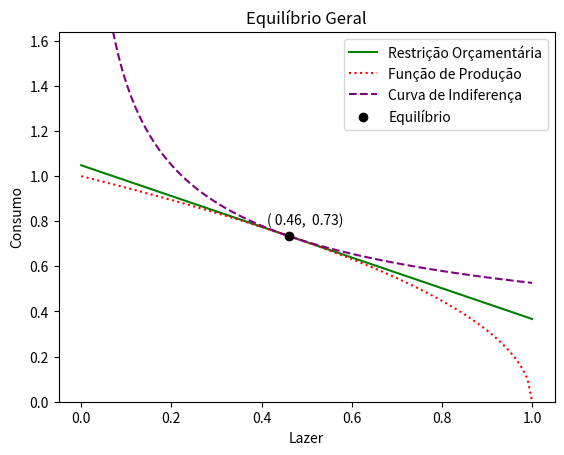

Write the Python code that produced this figure.
# -*- coding: utf-8 -*-
"""
Created on Thu Jan 27 17:14:09 2022

[redacted]

Equilibrio Geral
"""
import numpy as np
import matplotlib.pyplot as plt

###############################################################################
# Consumidor ----

# Preferencias
cobb_douglas = lambda x, laz, exp: x ** exp * laz ** (1 - exp)

# Restricao Orcamentaria
res_orc = lambda sal, lucro, laz, tempo: lucro + sal * (tempo - laz)

# Demanda por produtos
dem_por_prod = lambda exp, sal, tempo: exp * (1 / (4 * sal) + sal * tempo)

# Demanda por lazer
dem_laz = lambda exp, sal, tempo: (1 - exp) * (tempo + (1 / (4 * sal ** 2)))

# Oferta de trabalho
of_de_trab = lambda exp, sal, tempo: tempo - dem_laz(exp, sal, tempo)
 
###############################################################################
# Firma ----

# Funcao de producao
f_de_prod = lambda trab: np.sqrt(trab)

# Demanda por trabalho
dem_por_trab = lambda sal: 1 / (4 * sal ** 2)

# Oferta de produtos
of_de_prod = lambda sal: 1 / (2 * sal)

###############################################################################
# Equilibrio ----

excesso_de_dem = lambda exp, sal, tempo: ((2 - exp) / (4 * sal ** 2)) - exp * tempo

sal_med = lambda sal_s, sal_e: (np.sqrt(2) * sal_s * sal_e) /\
 np.sqrt(sal_s ** 2 + sal_e ** 2)

# Implementacao analitica do equilibrio
def eq_analitico(exp, tempo, tol = 5):
    
    # Formula para o salario de equilibrio encontrada
    # analiticamente
    sal_eq = np.sqrt((2 - exp) / (4 * tempo * exp))
    
    # Aplicando o salario de equilibrio nas demais funcoes
    of_trab = of_de_trab(exp, sal_eq, tempo)
    dem_trab = dem_por_trab(sal_eq)
    of_prod = of_de_prod(sal_eq)
    dem_prod = dem_por_prod(exp, sal_eq, tempo)
    laz = dem_laz(exp, sal_eq, tempo)
    
    # Garantindo que estamos no equilibrio
    assert round(of_trab, tol) == round(dem_trab, tol)
    assert round(of_prod, tol) == round(dem_prod, tol)
    
    # Lucro
    lucro = f_de_prod(of_trab) - sal_eq * of_trab
    
    return sal_eq, of_trab, of_prod, laz, lucro

# Funcao numerica para o equilibrio usando bissecao
def equilibrio(exp, tempo, sal_s, sal_e, tol = 5):
    
    # Garantindo que os valores de entrada
    # fazem sentido
    assert sal_s > 0 and sal_e > 0 and tempo > 0
    assert sal_s < sal_e
    
    while excesso_de_dem(exp, sal_e, tempo) > 0:
        
        sal_e = 2 * sal_e
    
    # Encontrando os primeiros pontos da funcao
    # excesso de demanda
    fs = excesso_de_dem(exp, sal_s, tempo)
    fe = excesso_de_dem(exp, sal_e, tempo)
    
    # Primeira media
    med = (fs + fe) / 2
    
    # Enquanto o valor absoluto da media 
    # arredondado para um erro for diferente de 0
    while round(abs(med), tol) != 0:
        
        # Se a media for positiva
        if med > 0:
            
            # Valor de inicio do salario sera o
            # valor do salario na media
            sal_s = sal_med(sal_s, sal_e)
        
        # Se a media for negativa
        elif med < 0:
            
            # Valor final do salario sera o valor
            # do salario na media
            sal_e = sal_med(sal_s, sal_e)
        
        # Atualiza valores
        fs = excesso_de_dem(exp, sal_s, tempo)
        fe = excesso_de_dem(exp, sal_e, tempo)
    
        med = (fs + fe) / 2
      
    # Aplicando as funcoes
    sal_eq = sal_med(sal_s, sal_e)
    of_trab = of_de_trab(exp, sal_eq, tempo)
    dem_trab = dem_por_trab(sal_eq)
    of_prod = of_de_prod(sal_eq)
    dem_prod = dem_por_prod(exp, sal_eq, tempo)
    laz = dem_laz(exp, sal_eq, tempo)
    
    # Garantindo que estamos no equilibrio
    # dada a tolerancia
    assert round(of_trab, tol) == round(dem_trab, tol)
    assert round(of_prod, tol) == round(dem_prod, tol)
    
    # Lucro
    lucro = f_de_prod(of_trab) - sal_eq * of_trab
    
    return sal_eq, of_trab, of_prod, laz, lucro
 
# Funcao numerica para o equilibrio usando bissecao
def equilibrio2(exp, tempo, sal_s, sal_e, tol = 5):
    
    # Garantindo que os valores de entrada
    # fazem sentido
    assert sal_s > 0 and sal_e > 0 and tempo > 0
    assert sal_s < sal_e
    
    while excesso_de_dem(exp, sal_e, tempo) > 0:
        
        sal_e = 2 * sal_e
    
    sal_m = (sal_s + sal_e) / 2
    
    # Enquanto o valor absoluto da media 
    # arredondado para um erro for diferente de 0
    while round(abs(excesso_de_dem(exp, sal_m, tempo)), tol) != 0:
        
        # Se a media for positiva
        if excesso_de_dem(exp, sal_m, tempo) > 0:
            
            # Valor de inicio do salario sera o
            # valor do salario na media
            sal_s = sal_m
        
        # Se a media for negativa
        elif excesso_de_dem(exp, sal_m, tempo) < 0:
            
            # Valor final do salario sera o valor
            # do salario na media
            sal_e = sal_m
        
        # Atualiza valores
        
        sal_m = (sal_s + sal_e) / 2
      
    # Aplicando as funcoes
    sal_eq = sal_med(sal_s, sal_e)
    of_trab = of_de_trab(exp, sal_eq, tempo)
    dem_trab = dem_por_trab(sal_eq)
    of_prod = of_de_prod(sal_eq)
    dem_prod = dem_por_prod(exp, sal_eq, tempo)
    laz = dem_laz(exp, sal_eq, tempo)
    
    # Garantindo que estamos no equilibrio
    # dada a tolerancia
    assert round(of_trab, tol) == round(dem_trab, tol)
    assert round(of_prod, tol) == round(dem_prod, tol)
    
    # Lucro
    lucro = f_de_prod(of_trab) - sal_eq * of_trab
    
    return sal_eq, of_trab, of_prod, laz, lucro   
###############################################################################
# Graficos ----

def cobb_douglas_inv(U, x2, exp):
    
    return (U / (x2 ** (1 - exp))) ** (1 / exp)

def graficos(exp, tempo, laz_s, laz_e, laz_t):
    
    # Criando vetores e matrizes
    laz_vec = np.linspace(laz_s, laz_e, laz_t)
    prod_vec = laz_vec.copy()
    X, Y = np.meshgrid(prod_vec, laz_vec)
    
    # Encontrando o equilibrio
    sal, trab, prod, laz, lucro = eq_analitico(exp, tempo)
    
    # Encontrando utilidade no equilibrio
    util = cobb_douglas(dem_por_prod(exp, sal, tempo),
                        dem_laz(exp, sal, tempo),
                        exp)
    
    # Gerando curvas de indiferenca
    U = cobb_douglas(X, Y, exp)
    
    # Plotando a restricao orcamentaria
    plt.plot(laz_vec, res_orc(sal, lucro, laz_vec, tempo),
             c = 'green',
             label = 'Restrição Orçamentária')
    
    # Plotando a funcao de producao
    plt.plot(laz_vec, f_de_prod(tempo - laz_vec),
             c = 'red',
             label = 'Função de Produção',
             linestyle = 'dotted')
    
    # Plotando curvas de indiferenca
    #plt.contour(Y, X, U,
                #levels = [util],
                #colors = 'purple',
                #linestyle = 'dashed')
    
    plt.plot(laz_vec, cobb_douglas_inv(util, laz_vec, exp),
             c = 'purple',
             label = 'Curva de Indiferença',
             linestyle = 'dashed')
    
    # Plotando o equilibrio
    plt.plot(laz, prod, 'go',
             c = 'black',
             label = 'Equilíbrio')
    
    plt.xlabel('Lazer')
    plt.ylabel('Consumo')
    plt.title('Equilíbrio Geral')
    plt.ylim([0, util + 1])
    plt.text(laz - 0.05, prod + 0.05, '({laz: .2f}, {prod: .2f})'.format(laz = laz, prod = prod))
    plt.legend(loc = 'best')
    plt.show()
    
graficos(0.7, 1, 0.0001, 1, 100)